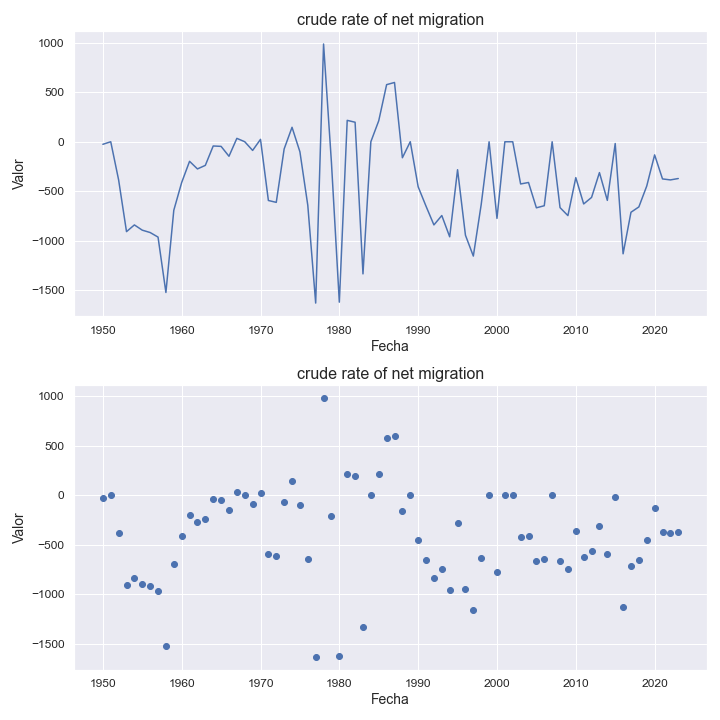

The data file committed next to this chart (first rows):
indicatorshortname, locationid, location, iso2, timeid, time, value
crude rate of net migration, 947, sub-saharan africa, ah, 1, 1950, -26.0
crude rate of net migration, 947, sub-saharan africa, ah, 2, 1951, -0.14
crude rate of net migration, 947, sub-saharan africa, ah, 3, 1952, -386.0
crude rate of net migration, 947, sub-saharan africa, ah, 4, 1953, -909.0
crude rate of net migration, 947, sub-saharan africa, ah, 5, 1954, -841.0
crude rate of net migration, 947, sub-saharan africa, ah, 6, 1955, -894.0
crude rate of net migration, 947, sub-saharan africa, ah, 7, 1956, -918.0
crude rate of net migration, 947, sub-saharan africa, ah, 8, 1957, -964.0
crude rate of net migration, 947, sub-saharan africa, ah, 9, 1958, -1524
crude rate of net migration, 947, sub-saharan africa, ah, 10, 1959, -693.0
crude rate of net migration, 947, sub-saharan africa, ah, 11, 1960, -412.0
crude rate of net migration, 947, sub-saharan africa, ah, 12, 1961, -198.0
crude rate of net migration, 947, sub-saharan africa, ah, 13, 1962, -275.0
crude rate of net migration, 947, sub-saharan africa, ah, 14, 1963, -239.0
crude rate of net migration, 947, sub-saharan africa, ah, 15, 1964, -43.0
crude rate of net migration, 947, sub-saharan africa, ah, 16, 1965, -47.0
crude rate of net migration, 947, sub-saharan africa, ah, 17, 1966, -147.0
crude rate of net migration, 947, sub-saharan africa, ah, 18, 1967, 34.0
crude rate of net migration, 947, sub-saharan africa, ah, 19, 1968, 0.05
crude rate of net migration, 947, sub-saharan africa, ah, 20, 1969, -88.0
crude rate of net migration, 947, sub-saharan africa, ah, 21, 1970, 24.0
crude rate of net migration, 947, sub-saharan africa, ah, 22, 1971, -594.0
crude rate of net migration, 947, sub-saharan africa, ah, 23, 1972, -613.0
crude rate of net migration, 947, sub-saharan africa, ah, 24, 1973, -73.0
crude rate of net migration, 947, sub-saharan africa, ah, 25, 1974, 146.0
crude rate of net migration, 947, sub-saharan africa, ah, 26, 1975, -102.0
crude rate of net migration, 947, sub-saharan africa, ah, 27, 1976, -643.0
crude rate of net migration, 947, sub-saharan africa, ah, 28, 1977, -1631
crude rate of net migration, 947, sub-saharan africa, ah, 29, 1978, 988.0
crude rate of net migration, 947, sub-saharan africa, ah, 30, 1979, -211.0
crude rate of net migration, 947, sub-saharan africa, ah, 31, 1980, -1622
crude rate of net migration, 947, sub-saharan africa, ah, 32, 1981, 216.0
crude rate of net migration, 947, sub-saharan africa, ah, 33, 1982, 197.0
crude rate of net migration, 947, sub-saharan africa, ah, 34, 1983, -1336
crude rate of net migration, 947, sub-saharan africa, ah, 35, 1984, -0.02
crude rate of net migration, 947, sub-saharan africa, ah, 36, 1985, 212.0
crude rate of net migration, 947, sub-saharan africa, ah, 37, 1986, 577.0
crude rate of net migration, 947, sub-saharan africa, ah, 38, 1987, 599.0
crude rate of net migration, 947, sub-saharan africa, ah, 39, 1988, -162.0
crude rate of net migration, 947, sub-saharan africa, ah, 40, 1989, 0.14
crude rate of net migration, 947, sub-saharan africa, ah, 41, 1990, -455.0
crude rate of net migration, 947, sub-saharan africa, ah, 42, 1991, -652.0
crude rate of net migration, 947, sub-saharan africa, ah, 43, 1992, -841.0
crude rate of net migration, 947, sub-saharan africa, ah, 44, 1993, -746.0
crude rate of net migration, 947, sub-saharan africa, ah, 45, 1994, -961.0
crude rate of net migration, 947, sub-saharan africa, ah, 46, 1995, -283.0
crude rate of net migration, 947, sub-saharan africa, ah, 47, 1996, -945.0
crude rate of net migration, 947, sub-saharan africa, ah, 48, 1997, -1156
crude rate of net migration, 947, sub-saharan africa, ah, 49, 1998, -634.0
crude rate of net migration, 947, sub-saharan africa, ah, 50, 1999, -0.78
crude rate of net migration, 947, sub-saharan africa, ah, 51, 2000, -775.0
crude rate of net migration, 947, sub-saharan africa, ah, 52, 2001, -0.46
crude rate of net migration, 947, sub-saharan africa, ah, 53, 2002, -0.48
crude rate of net migration, 947, sub-saharan africa, ah, 54, 2003, -427.0
crude rate of net migration, 947, sub-saharan africa, ah, 55, 2004, -412.0
crude rate of net migration, 947, sub-saharan africa, ah, 56, 2005, -668.0
crude rate of net migration, 947, sub-saharan africa, ah, 57, 2006, -647.0
crude rate of net migration, 947, sub-saharan africa, ah, 58, 2007, -0.54
crude rate of net migration, 947, sub-saharan africa, ah, 59, 2008, -666.0
crude rate of net migration, 947, sub-saharan africa, ah, 60, 2009, -747.0
... 14 more rows
